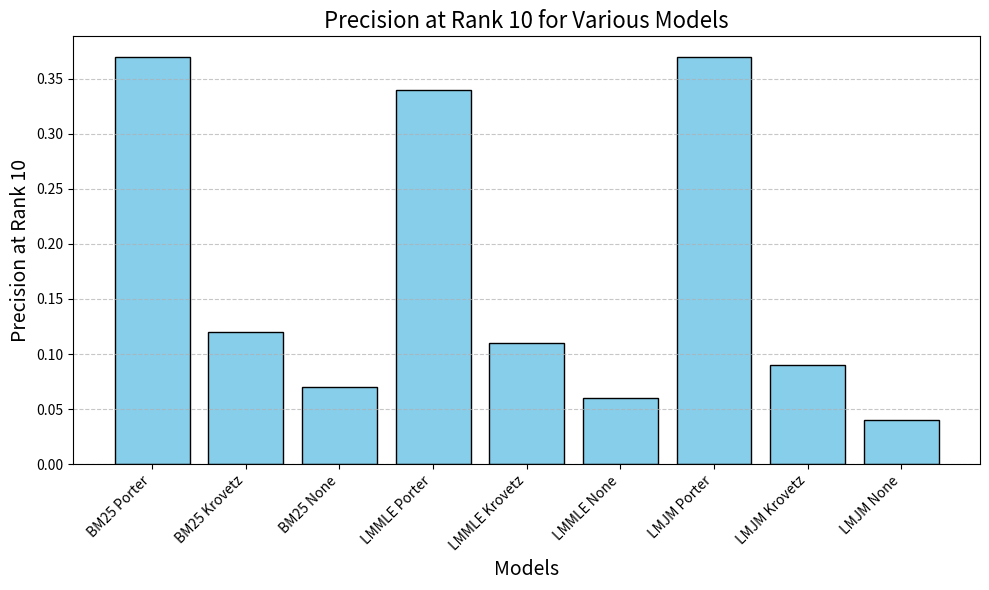

The script that saved this image:
import matplotlib.pyplot as plt

# fmt: off
models = [
    "BM25 Porter", "BM25 Krovetz", "BM25 None",
    "LMMLE Porter", "LMMLE Krovetz", "LMMLE None",
    "LMJM Porter", "LMJM Krovetz", "LMJM None"
]

precision_at_10 = [
    0.3700, 0.1200, 0.0700,
    0.3400, 0.1100, 0.0600,
    0.3700, 0.0900, 0.0400
]
# fmt: on

# Plot
plt.figure(figsize=(10, 6))
plt.bar(models, precision_at_10, color="skyblue", edgecolor="black")
plt.title("Precision at Rank 10 for Various Models", fontsize=16)
plt.xlabel("Models", fontsize=14)
plt.ylabel("Precision at Rank 10", fontsize=14)
plt.xticks(rotation=45, ha="right")
plt.grid(axis="y", linestyle="--", alpha=0.7)
plt.tight_layout()

# Display
plt.show()
